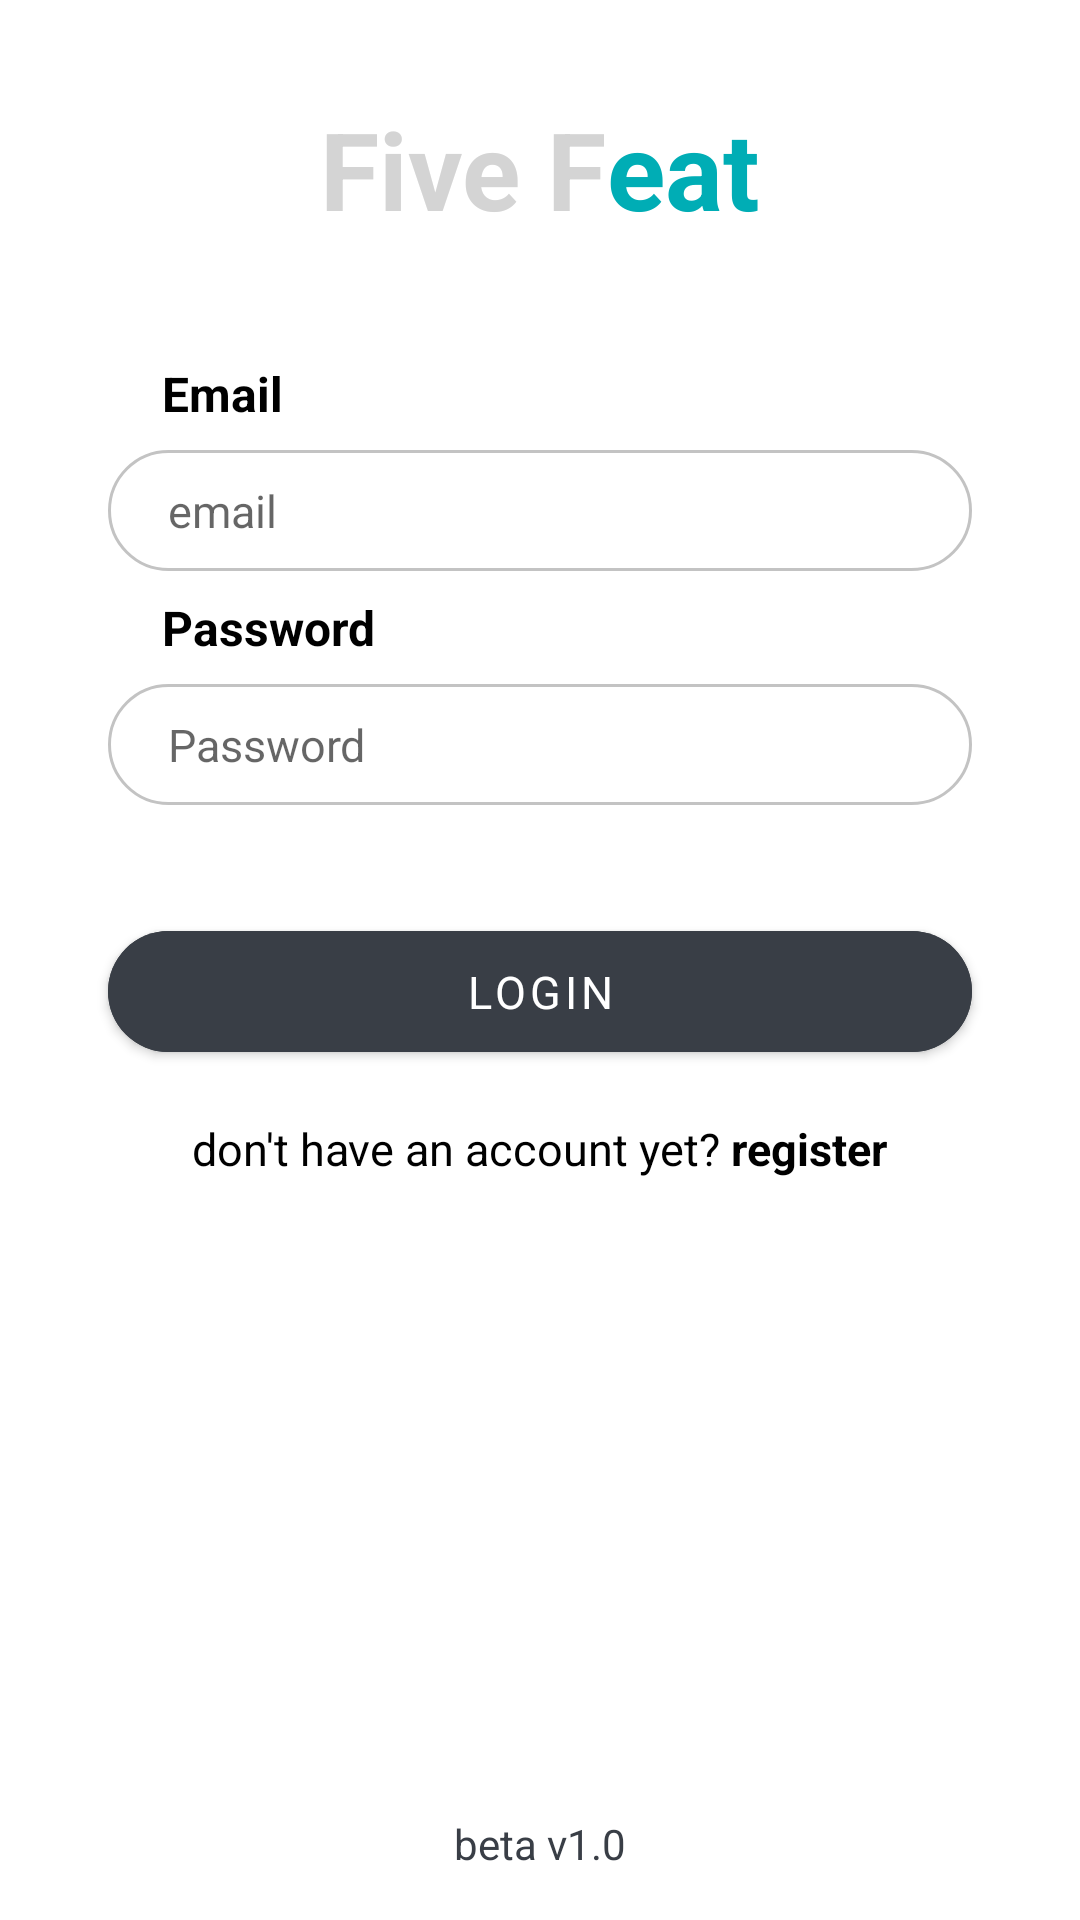

Reconstruct the res/layout file that produces this screen, plus the resources it refers to.
<!-- AndroidManifest.xml: application theme Theme.FiveFeat -->
<!-- res/layout/activity_login.xml -->
<?xml version="1.0" encoding="utf-8"?>
<androidx.constraintlayout.widget.ConstraintLayout xmlns:android="http://schemas.android.com/apk/res/android"
    xmlns:app="http://schemas.android.com/apk/res-auto"
    xmlns:tools="http://schemas.android.com/tools"
    android:layout_width="match_parent"
    android:layout_height="match_parent"
    tools:context=".auth.user.LoginActivity">

    <LinearLayout
        android:id="@+id/linearLayout"
        android:layout_width="match_parent"
        android:layout_height="wrap_content"
        android:gravity="center"
        android:orientation="horizontal"
        android:padding="32dp"
        app:layout_constraintStart_toStartOf="parent"
        app:layout_constraintTop_toTopOf="parent">

        <TextView
            android:id="@+id/tv_hello2"
            style="@style/Heading1"
            android:layout_width="wrap_content"
            android:layout_height="wrap_content"
            android:text="Five F"
            android:textAlignment="textStart"
            android:textColor="#D4D4D4"
            android:textSize="36sp" />

        <TextView
            android:id="@+id/tv_name2"
            style="@style/Heading1"
            android:layout_width="wrap_content"
            android:layout_height="wrap_content"
            android:text="eat"
            android:textAlignment="textStart"
            android:textColor="@color/cyan"
            android:textSize="36sp" />
    </LinearLayout>

    <EditText
        android:id="@+id/et_email"
        style="@style/CustomText.Rounded"
        android:layout_width="match_parent"
        android:layout_height="wrap_content"
        android:layout_marginHorizontal="36dp"
        android:layout_marginVertical="8dp"

        android:ems="10"
        android:hint="email"
        android:inputType="textEmailAddress"
        app:layout_constraintEnd_toEndOf="parent"
        app:layout_constraintStart_toStartOf="parent"
        app:layout_constraintTop_toBottomOf="@+id/textView2" />

    <EditText
        android:id="@+id/et_password"
        style="@style/CustomText.Rounded"
        android:layout_width="match_parent"
        android:layout_height="wrap_content"
        android:layout_marginHorizontal="36dp"
        android:layout_marginVertical="8dp"
        android:ems="10"
        android:hint="Password"
        android:inputType="textPassword"
        android:textColor="@color/black"
        app:layout_constraintEnd_toEndOf="parent"
        app:layout_constraintHorizontal_bias="0.0"
        app:layout_constraintStart_toStartOf="parent"
        app:layout_constraintTop_toBottomOf="@+id/textView3" />

    <com.google.android.material.button.MaterialButton
        android:id="@+id/btn_login"
        style="@style/CustomText"
        android:layout_width="match_parent"
        android:layout_height="wrap_content"
        android:layout_margin="36dp"
        android:backgroundTint="@color/grey"
        android:text="Login"
        app:cornerRadius="35dp"
        app:layout_constraintEnd_toEndOf="parent"
        app:layout_constraintHorizontal_bias="0.29"
        app:layout_constraintStart_toStartOf="parent"
        app:layout_constraintTop_toBottomOf="@+id/et_password" />

    
    
    
    
    
    
    
    
    
    
    
    
    
    
    
    
    


    <LinearLayout
        android:layout_width="match_parent"
        android:layout_height="wrap_content"
        android:layout_margin="16dp"
        android:gravity="center"
        android:orientation="horizontal"
        app:layout_constraintBottom_toTopOf="@+id/textView"
        app:layout_constraintEnd_toEndOf="parent"
        app:layout_constraintHorizontal_bias="0.0"
        app:layout_constraintStart_toStartOf="parent"
        app:layout_constraintTop_toBottomOf="@+id/btn_login"
        app:layout_constraintVertical_bias="0.0">

        <TextView
            android:id="@+id/tv_dont_have_account"
            android:layout_width="wrap_content"
            android:layout_height="wrap_content"
            android:text="don't have an account yet? "
            android:textColor="@color/black"
            app:layout_constraintEnd_toEndOf="@+id/btn_login_google"
            app:layout_constraintHorizontal_bias="0.0"
            app:layout_constraintStart_toStartOf="@+id/btn_login_google"
            app:layout_constraintTop_toBottomOf="@+id/btn_login_google" />

        <TextView
            android:id="@+id/tv_to_register"
            android:layout_width="wrap_content"
            android:layout_height="wrap_content"
            android:text="@string/register_underline"
            android:textColor="@color/black"
            android:textStyle="bold"
            app:layout_constraintEnd_toEndOf="@+id/btn_login_google"
            app:layout_constraintHorizontal_bias="0.0"
            app:layout_constraintStart_toStartOf="@+id/btn_login_google"
            app:layout_constraintTop_toBottomOf="@+id/btn_login_google" />
    </LinearLayout>

    <TextView
        android:id="@+id/textView2"
        style="@style/Heading2.bold"
        android:layout_width="wrap_content"
        android:layout_height="wrap_content"
        android:layout_marginHorizontal="54dp"
        android:layout_marginVertical="8dp"
        android:text="Email"
        android:textColor="@color/black"
        app:layout_constraintStart_toStartOf="@+id/linearLayout"
        app:layout_constraintTop_toBottomOf="@+id/linearLayout" />

    <TextView
        android:id="@+id/textView3"
        style="@style/Heading2.bold"
        android:layout_width="wrap_content"
        android:layout_height="wrap_content"
        android:layout_marginHorizontal="54dp"
        android:layout_marginVertical="8dp"
        android:text="Password"
        android:textColor="@color/black"
        app:layout_constraintStart_toStartOf="parent"
        app:layout_constraintTop_toBottomOf="@+id/et_email" />

    
    
    
    
    
    
    
    
    
    

    <TextView
        android:id="@+id/textView"
        style="@style/Heading3"
        android:layout_width="wrap_content"
        android:layout_height="wrap_content"
        android:layout_margin="16dp"
        android:text="beta v1.0"
        android:textColor="@color/grey"
        app:layout_constraintBottom_toBottomOf="parent"
        app:layout_constraintEnd_toEndOf="parent"
        app:layout_constraintStart_toStartOf="parent" />
</androidx.constraintlayout.widget.ConstraintLayout>
<!-- resources referenced by this layout -->
<resources>
  <color name="black">#FF000000</color>
  <color name="cyan">#00ADB5</color>
  <color name="grey">#393E46</color>
  <color name="white">#FFFFFFFF</color>
  <string name="register_underline">register</string>
  <style name="CustomText">
          <item name="android:paddingVertical" tools:targetApi="o">10dp</item>
          <item name="android:paddingHorizontal" tools:targetApi="o">20dp</item>
      </style>
  <style name="CustomText.Rounded">
          <item name="android:background">@drawable/rounded_corner</item>
      </style>
  <style name="Heading1">
          <item name="android:textStyle" tools:targetApi="o">bold</item>
          <item name="android:textSize" tools:targetApi="o">24sp</item>
      </style>
  <style name="Heading2.bold">
          <item name="android:textStyle" tools:targetApi="o">bold</item>
      </style>
  <style name="Heading3">
          <item name="android:textSize" tools:targetApi="o">14sp</item>
      </style>
  <style name="Theme.FiveFeat" parent="Theme.MaterialComponents.Light.DarkActionBar">
          
          <item name="colorPrimary">@color/cyan</item>
          <item name="colorPrimaryVariant">@color/purple_700</item>
          <item name="colorOnPrimary">@color/white</item>
          
          <item name="colorSecondary">@color/teal_200</item>
          <item name="colorSecondaryVariant">@color/teal_700</item>
          <item name="colorOnSecondary">@color/black</item>
          
          <item name="android:statusBarColor" tools:targetApi="l">?attr/colorPrimaryVariant</item>
          
          <item name="fontFamily">@font/poppins</item>
          <item name="android:textSize">15sp</item>
      </style>
  <!-- drawable rounded_corner (drawable) -->
  <?xml version="1.0" encoding="utf-8"?>
  <shape xmlns:android="http://schemas.android.com/apk/res/android">
      <stroke
          android:width="1dp"
          android:color="#C3C3C3" />
  
      <solid android:color="#ffffff" />
  
      <padding
          android:left="1dp"
          android:right="1dp"
          android:bottom="1dp"
          android:top="1dp" />
  
      <corners android:radius="35dp" />
  </shape>
  <color name="purple_700">#FF3700B3</color>
  <color name="teal_200">#FF03DAC5</color>
  <color name="teal_700">#FF018786</color>
</resources>
